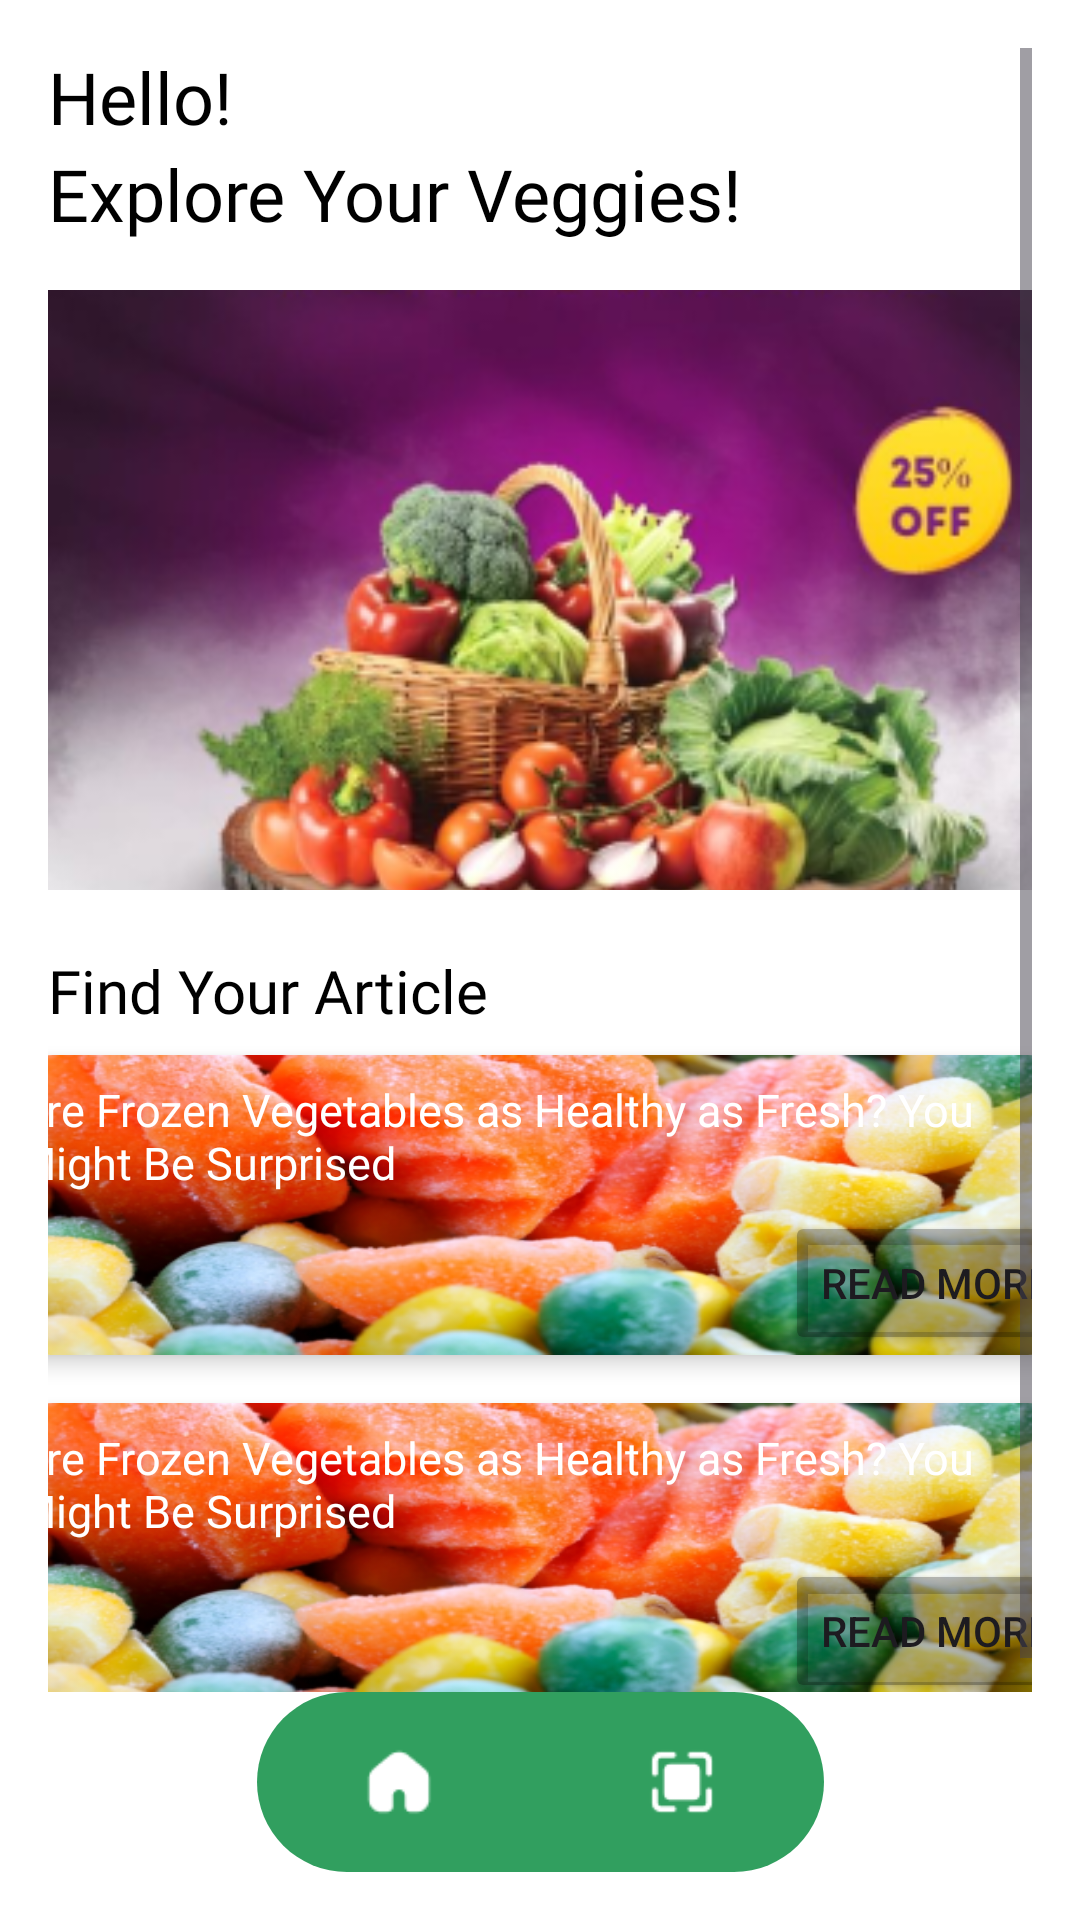

This screen was rendered from an Android layout file. Write that file and the resources it references.
<!-- AndroidManifest.xml: application theme Theme.FreshScanApp -->
<!-- res/layout/activity_main.xml -->
<?xml version="1.0" encoding="utf-8"?>
<androidx.constraintlayout.widget.ConstraintLayout xmlns:android="http://schemas.android.com/apk/res/android"
    xmlns:app="http://schemas.android.com/apk/res-auto"
    android:layout_width="match_parent"
    android:layout_height="match_parent"
    android:background="@android:color/white"
    android:padding="16dp">

    <ScrollView
        android:id="@+id/r7epb80l2jks"
        android:layout_width="0dp"
        android:layout_height="0dp"
        android:background="#FFFFFFFF"
        android:fillViewport="true"
        app:layout_constraintTop_toTopOf="parent"
        app:layout_constraintBottom_toTopOf="@+id/bottomNavigationView"
        app:layout_constraintStart_toStartOf="parent"
        app:layout_constraintEnd_toEndOf="parent">

        <LinearLayout
            android:layout_width="match_parent"
            android:layout_height="wrap_content"
            android:orientation="vertical">

            <TextView
                android:id="@+id/rzc0bfwrfrs"
                android:textColor="#000000"
                android:textSize="24sp"
                android:fontFamily="@font/poppinssemibold"
                android:layout_height="wrap_content"
                android:layout_width="wrap_content"
                android:text="Hello!" />

            <TextView
                android:id="@+id/rym7ro9pexqo"
                android:textSize="24sp"
                android:fontFamily="@font/poppinssemibold"
                android:textColor="#000000"
                android:layout_height="wrap_content"
                android:layout_width="wrap_content"
                android:text="Explore Your Veggies!" />

            <HorizontalScrollView
                android:layout_width="match_parent"
                android:layout_height="wrap_content"
                android:layout_marginTop="16dp"
                android:scrollbars="none"
                android:id="@+id/horizontalScrollView">

                <LinearLayout
                    android:layout_width="365dp"
                    android:layout_height="wrap_content"
                    android:orientation="horizontal"
                    android:id="@+id/linearLayout">

                    <ImageView
                        android:layout_width="365dp"
                        android:layout_height="200dp"
                        android:src="@drawable/banner1"
                        android:scaleType="centerCrop"
                        android:layout_marginBottom="20dp"
                        android:layout_marginEnd="16dp"/>
                    <ImageView
                        android:layout_width="365dp"
                        android:layout_height="200dp"
                        android:src="@drawable/banner2"
                        android:scaleType="centerCrop"
                        android:layout_marginEnd="16dp"/>
                    <ImageView
                        android:layout_width="365dp"
                        android:layout_height="200dp"
                        android:src="@drawable/banner3"
                        android:scaleType="centerCrop"
                        android:layout_marginEnd="16dp"/>
                    <ImageView
                        android:layout_width="365dp"
                        android:layout_height="200dp"
                        android:src="@drawable/banner4"
                        android:scaleType="centerCrop"
                        android:layout_marginEnd="16dp"/>
                </LinearLayout>
            </HorizontalScrollView>


            <TextView
                android:id="@+id/rg3eyuiqu4mj"
                android:textSize="20sp"
                android:fontFamily="@font/poppinssemibold"
                android:textColor="#000000"
                android:layout_height="wrap_content"
                android:layout_width="wrap_content"
                android:text="Find Your Article" />

            <androidx.cardview.widget.CardView
                android:layout_width="365dp"
                android:layout_height="wrap_content"
                android:layout_columnWeight="1"
                android:layout_margin="8dp"
                app:cardCornerRadius="20dp"
                android:layout_gravity="center_horizontal"
                app:cardElevation="4dp">

                <FrameLayout
                    android:layout_width="match_parent"
                    android:layout_height="wrap_content">

                    <ImageButton
                        android:id="@+id/article_1"
                        android:layout_width="match_parent"
                        android:layout_height="100dp"
                        android:scaleType="fitXY"
                        android:src="@drawable/articlepic"
                        android:background="?android:attr/selectableItemBackground"
                        />

                    <TextView
                        android:layout_width="wrap_content"
                        android:layout_height="wrap_content"
                        android:text="Are Frozen Vegetables as Healthy as Fresh? You Might Be Surprised"
                        android:textColor="#FFFFFF"
                        android:textSize="15sp"
                        android:fontFamily="@font/poppinsblack"
                        android:layout_margin="8dp"/>

                    <Button
                        android:id="@+id/button_read_more"
                        android:layout_width="wrap_content"
                        android:layout_height="wrap_content"
                        android:text="Read More"
                        android:backgroundTint="@color/black_trans"
                        android:layout_gravity="bottom|end" />

                </FrameLayout>

            </androidx.cardview.widget.CardView>

            <androidx.cardview.widget.CardView
                android:layout_width="365dp"
                android:layout_height="wrap_content"
                android:layout_columnWeight="1"
                android:layout_margin="8dp"
                app:cardCornerRadius="20dp"
                android:layout_gravity="center_horizontal"
                app:cardElevation="4dp">

                <FrameLayout
                    android:layout_width="match_parent"
                    android:layout_height="wrap_content">

                    <ImageButton
                        android:id="@+id/article_2"
                        android:layout_width="match_parent"
                        android:layout_height="100dp"
                        android:scaleType="fitXY"
                        android:src="@drawable/articlepic"
                        android:background="?android:attr/selectableItemBackground"
                        />

                    <TextView
                        android:layout_width="wrap_content"
                        android:layout_height="wrap_content"
                        android:text="Are Frozen Vegetables as Healthy as Fresh? You Might Be Surprised"
                        android:textColor="#FFFFFF"
                        android:textSize="15sp"
                        android:fontFamily="@font/poppinsblack"
                        android:layout_margin="8dp"/>

                    <Button
                        android:id="@+id/button_read_more"
                        android:layout_width="wrap_content"
                        android:layout_height="wrap_content"
                        android:text="Read More"
                        android:backgroundTint="@color/black_trans"
                        android:layout_gravity="bottom|end" />

                </FrameLayout>

            </androidx.cardview.widget.CardView>




        </LinearLayout>
    </ScrollView>

    <com.google.android.material.bottomnavigation.BottomNavigationView
        android:id="@+id/bottomNavigationView"
        android:layout_width="189dp"
        android:layout_height="60dp"
        android:background="@drawable/bottom_nav_background_green"
        app:itemIconTint="@color/white"
        app:labelVisibilityMode="unlabeled"
        app:menu="@menu/bottom_navbar"
        app:layout_constraintBottom_toBottomOf="parent"
        app:layout_constraintEnd_toEndOf="parent"
        app:layout_constraintStart_toStartOf="parent" />

</androidx.constraintlayout.widget.ConstraintLayout>
<!-- resources referenced by this layout -->
<resources>
  <color name="black_trans">#45000000</color>
  <color name="white">#FFFFFFFF</color>
  <!-- drawable articlepic: png bitmap (drawable, 188178 bytes) -->
  <!-- drawable banner1: png bitmap (drawable, 181718 bytes) -->
  <!-- drawable banner2: png bitmap (drawable, 261977 bytes) -->
  <!-- drawable banner3: png bitmap (drawable, 158679 bytes) -->
  <!-- drawable banner4: png bitmap (drawable, 132092 bytes) -->
  <!-- drawable bottom_nav_background_green (drawable) -->
  <shape xmlns:android="http://schemas.android.com/apk/res/android">
      <solid android:color="#319F5F" />
      <corners android:radius="50dp" />
  </shape>
  <style name="Theme.FreshScanApp" parent="Base.Theme.FreshScanApp" />
  <style name="Base.Theme.FreshScanApp" parent="Theme.Material3.DayNight.NoActionBar">
          
          
      </style>
</resources>
